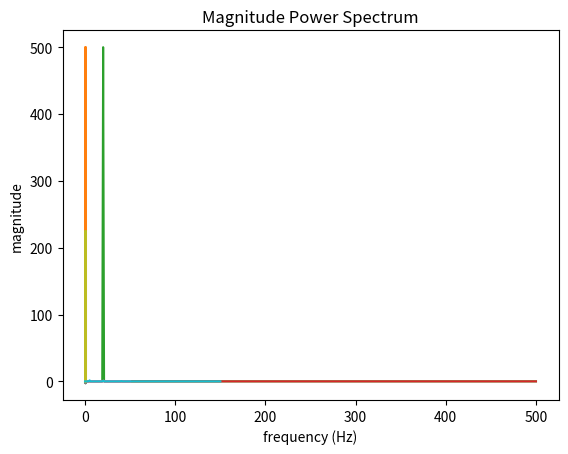

Write the Python code that produced this figure.


import numpy as np
import matplotlib.pyplot as plt
from scipy.fftpack import fft


"""
How to do Spectral analysis or FFT of Signal in Python?

1. number of cycles per second = (sampling frequency) / (signal frequency)

2. The sampling frequency (or, sampling rate) is the average number of samples
obtained in one second (samples per second), and fs = 1 / T (fs = sampling
frequency).


Refer-
https://www.youtube.com/watch?v=UjUKaQKniLM
https://pythonnumericalmethods.berkeley.edu/notebooks/chapter24.01-The-Basics-of-waves.html
https://mulloverthing.com/how-do-you-calculate-samples-per-cycle/
https://www.youtube.com/watch?v=BXi4_bK7zTQ
https://www.electronics-notes.com/articles/basic_concepts/electronic-electrical-waveforms/sine-waveform.php

https://www.testandmeasurementtips.com/basics-sine-waves/
https://betterexplained.com/articles/intuitive-understanding-of-sine-waves/
"""

# Generate (the spectrum of) a sine wave signal:

# Define sampling frequency (when dealing with signals, sampling
# frequency plays a critical role)-
sampling_freq = 1000
# 1000 Hz

print(f"With a sampling frequency = {sampling_freq} Hz, you sample a given signal every {1 / sampling_freq} second")
# With a sampling frequency = 1000 Hz, you sample a given signal every 0.001 second

print(f"With a sampling frequency = {sampling_freq} Hz, signal time period = {1 / sampling_freq} second")
# With a sampling frequency = 1000 Hz, signal time period = 0.001 second

# We then create a time axis/variable-
t = np.arange(0, 1, 1 / sampling_freq)
# We are generating a signal with a duration of 1 second. And the
# period between two time samples is (1 / sampling_freq)

t.shape
# (1000,)

t.min(), t.max()
# (0.0, 0.999)

# Say we create a signal frequency of 20 Hz-
signal_freq = 20

# Create/generate a signal-
x = np.sin(2 * np.pi * signal_freq * t)


# Visualize the created sine wave-
plt.plot(t, x)
plt.title("sine wave: 20 Hz signal of 1 minute duration")
plt.xlabel("time (seconds)")
plt.ylabel("amplitude")
plt.show()

# There are 20 sine waves in the given time duration of 1 minute.


# Compute FFT (or, spectrum)-
x_fft = fft(x)
# This will be a double sided spectrum.
# 'x_fft' is a complex quantity having both magnitude and phase. Here, we
# only focus on the magnitude spectrum and so, we take its absolute value.

plt.plot(t, np.abs(x_fft))
plt.title("sine wave: FFT - 20 Hz signal of 1 minute duration")
plt.xlabel("time (seconds)")
plt.ylabel("magnitude spectrum")
plt.show()

# We get two spikes because it's going from 0 to 2*pi. It is repeating 10
# intervals of pi. Basic concepts of DSP.

# We only want to plot half of this magnitude spectrum because all of the spectrum
# information is contained upto half of it. And for this, we need to generate the
# frequency axis.

# To compute the frequency axis, first compute the number of elements in the time.
# This helps in creating an exact frequency axis-
n = t.size

n
# 1000

# Create frequency axis-
freq = np.linspace(0, 1, int(n / 2)) * (sampling_freq / 2)
# We use (n / 2) because our sampling frequency = 1000 Hz, and this frequency axis
# should go upto half of the sampling frequency.
# Our frequency axis will go from 0 Hz to 500 Hz according to the sampling theorem.
# We are making it 500 with (sampling_freq / 2) and then we are generating an equal
# spaced samples with 'np.linspace()' between 0 to 1 with a interval of (n / 2).

freq.shape
# (500,)

# 'x_fft' contains double sided spectrum and (for now) we are interested only in half
# of it. We want to extract the magnitude of the FFt-
x_m = np.abs(x_fft[0: int(n / 2)])

# Extract half of it-
plt.plot(freq, x_m)
plt.title("sine wave: FFT - 20 Hz signal of 1 minute duration")
plt.xlabel("frequency")
plt.ylabel("magnitude power spectrum")
plt.show()
# We are getting only one spike, approximately around 20 Hz. Its magnitude is going upto
# 500, while our signal amplitude was only 1.

# To demonstrate the magnitude spectrum more appropriately, we need to normalize the
# magnitude spectrum, which can be done simply with (2 / length of sequence) = (2 / n)-
x_m = (2 / n) * np.abs(x_fft[0: int(n / 2)])

# Extract half of it-
plt.plot(freq, x_m)
plt.title("Magnitude Power Spectrum")
plt.xlabel("frequency (Hz)")
plt.ylabel("magnitude")
plt.show()
# And now, we can see that maximum amplitude is 1 which is represented by a signal having
# a frequency of 20 Hz (original plot above).




# We verify these concepts by taking more Example having one frequency component:
sampling_freq = 100
# A sampling frequency of 100 Hz is sufficient as we are plotting a 20 Hz signal.

t = np.arange(0, 1, 1 / sampling_freq)

t.shape
# (100,)

# Create/generate a signal-
x = np.sin(2 * np.pi * signal_freq * t)

# Visualize the created sine wave-
plt.plot(t, x)
plt.title("sine wave: 20 Hz signal of 1 minute duration")
plt.xlabel("time (seconds)")
plt.ylabel("amplitude")
plt.show()

x_fft = fft(x)
# This will be a double sided spectrum.
# 'x_fft' is a complex quantity having both magnitude and phase. Here, we
# only focus on the magnitude spectrum and so, we take its absolute value.

plt.plot(t, np.abs(x_fft))
plt.title("sine wave: FFT - 20 Hz signal of 1 minute duration")
plt.xlabel("time (seconds)")
plt.ylabel("magnitude spectrum")
plt.show()

n = t.size

n
# 100

# Create frequency axis-
freq = np.linspace(0, 1, int(n / 2)) * (sampling_freq / 2)

freq.shape
# (50,)

x_m = (2 / n) * np.abs(x_fft[0: int(n / 2)])

# Extract half of it-
plt.plot(freq, x_m)
plt.title("Magnitude Power Spectrum")
plt.xlabel("frequency (Hz)")
plt.ylabel("magnitude")
plt.show()
# We have a maximum amplitude is 1 which is represented by a signal having a 20 Hz signal.




# Final example:

# Sampling frequency of 300 Hz-
sampling_freq = 300

t = np.arange(0, 1, 1 / sampling_freq)

t.shape
# (300,)

# Create/generate a signal-
x = np.sin(2 * np.pi * signal_freq * t) + (0.5 * np.sin(2 * np.pi * 40 * t)) + \
(1.5 * np.sin(2 * np.pi * 5 * t))

# Visualize the compunded signal consisting of 3 sine waves-
plt.plot(t, x)
plt.title("3 sine waves: 5, 20 & 40 Hz signals of 1 minute duration (time domain)")
plt.xlabel("time (seconds)")
plt.ylabel("amplitude")
plt.show()

# Compute FFT-
x_fft = fft(x)
# This will be a double sided spectrum.
# 'x_fft' is a complex quantity having both magnitude and phase. Here, we
# only focus on the magnitude spectrum and so, we take its absolute value.

plt.plot(t, np.abs(x_fft))
plt.title("FFT of compound signal")
plt.xlabel("time (seconds)")
plt.ylabel("magnitude spectrum")
plt.show()

n = t.size

n
# 300

# Create frequency axis-
freq = np.linspace(0, 1, int(n / 2)) * (sampling_freq / 2)

freq.shape
# (150,)

x_m = (2 / n) * np.abs(x_fft[0: int(n / 2)])

# Extract half of it-
plt.plot(freq, x_m)
plt.title("Magnitude Power Spectrum")
plt.xlabel("frequency (Hz)")
plt.ylabel("magnitude")
plt.show()
# We see the corresponding 3 components occurring in our input signal denoted
# by the 3 peaks at 5, 20 and 40 Hz. The 5 Hz signal has an amplitude = 1.5,
# the 20 Hz signal has an amplitude of 1.0, and the 40 Hz signal has an
# amplitude of 0.5.
# Interpret different frequency component(s) from the magnitude spectrum.

